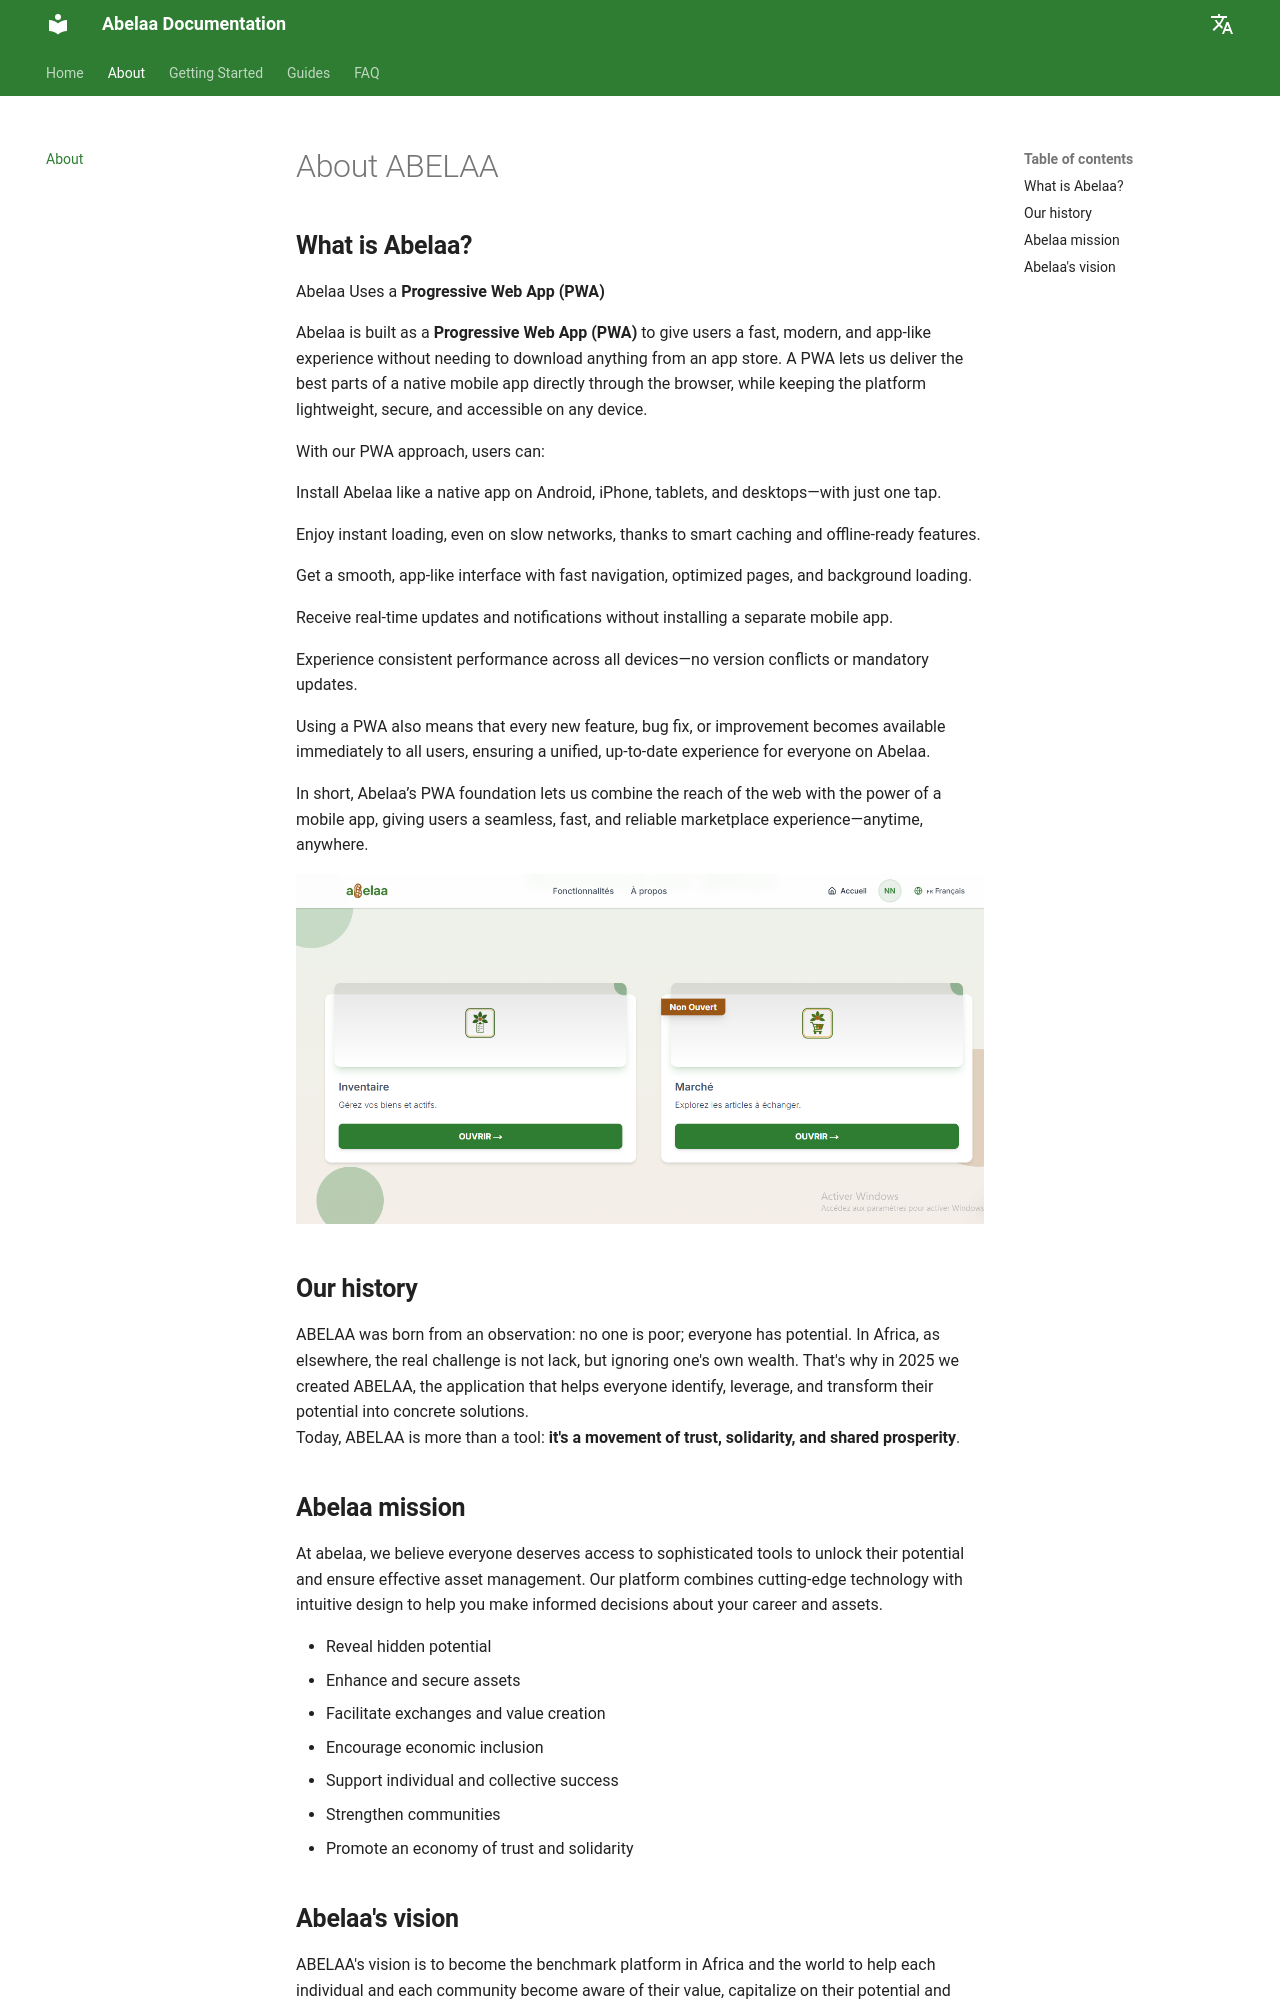

repository: namy5252/abelaa-doc · page: about/index.html · generator: mkdocs

# About ABELAA

## **What is Abelaa?**

Abelaa Uses a **Progressive Web App (PWA)**

Abelaa is built as a **Progressive Web App (PWA)** to give users a fast, modern, and app-like experience without needing to download anything from an app store. A PWA lets us deliver the best parts of a native mobile app directly through the browser, while keeping the platform lightweight, secure, and accessible on any device.

With our PWA approach, users can:

Install Abelaa like a native app on Android, iPhone, tablets, and desktops—with just one tap.

Enjoy instant loading, even on slow networks, thanks to smart caching and offline-ready features.

Get a smooth, app-like interface with fast navigation, optimized pages, and background loading.

Receive real-time updates and notifications without installing a separate mobile app.

Experience consistent performance across all devices—no version conflicts or mandatory updates.


Using a PWA also means that every new feature, bug fix, or improvement becomes available immediately to all users, ensuring a unified, up-to-date experience for everyone on Abelaa.

In short, Abelaa’s PWA foundation lets us combine the reach of the web with the power of a mobile app, giving users a seamless, fast, and reliable marketplace experience—anytime, anywhere.

![Alt text](assets/img/accueil.png " Abelaa Home page")

## **Our history**

ABELAA was born from an observation: no one is poor; everyone has potential.
In Africa, as elsewhere, the real challenge is not lack, but ignoring one's own wealth.
That's why in 2025 we created ABELAA, the application that helps everyone identify, leverage, and transform their potential into concrete solutions.<br>
Today, ABELAA is more than a tool: **it's a movement of trust, solidarity, and shared prosperity**.

## **Abelaa mission**

At abelaa, we believe everyone deserves access to sophisticated tools to unlock their potential and ensure effective asset management. Our platform combines cutting-edge technology with intuitive design to help you make informed decisions about your career and assets.

- Reveal hidden potential
- Enhance and secure assets
- Facilitate exchanges and value creation
- Encourage economic inclusion
- Support individual and collective success
- Strengthen communities
- Promote an economy of trust and solidarity
